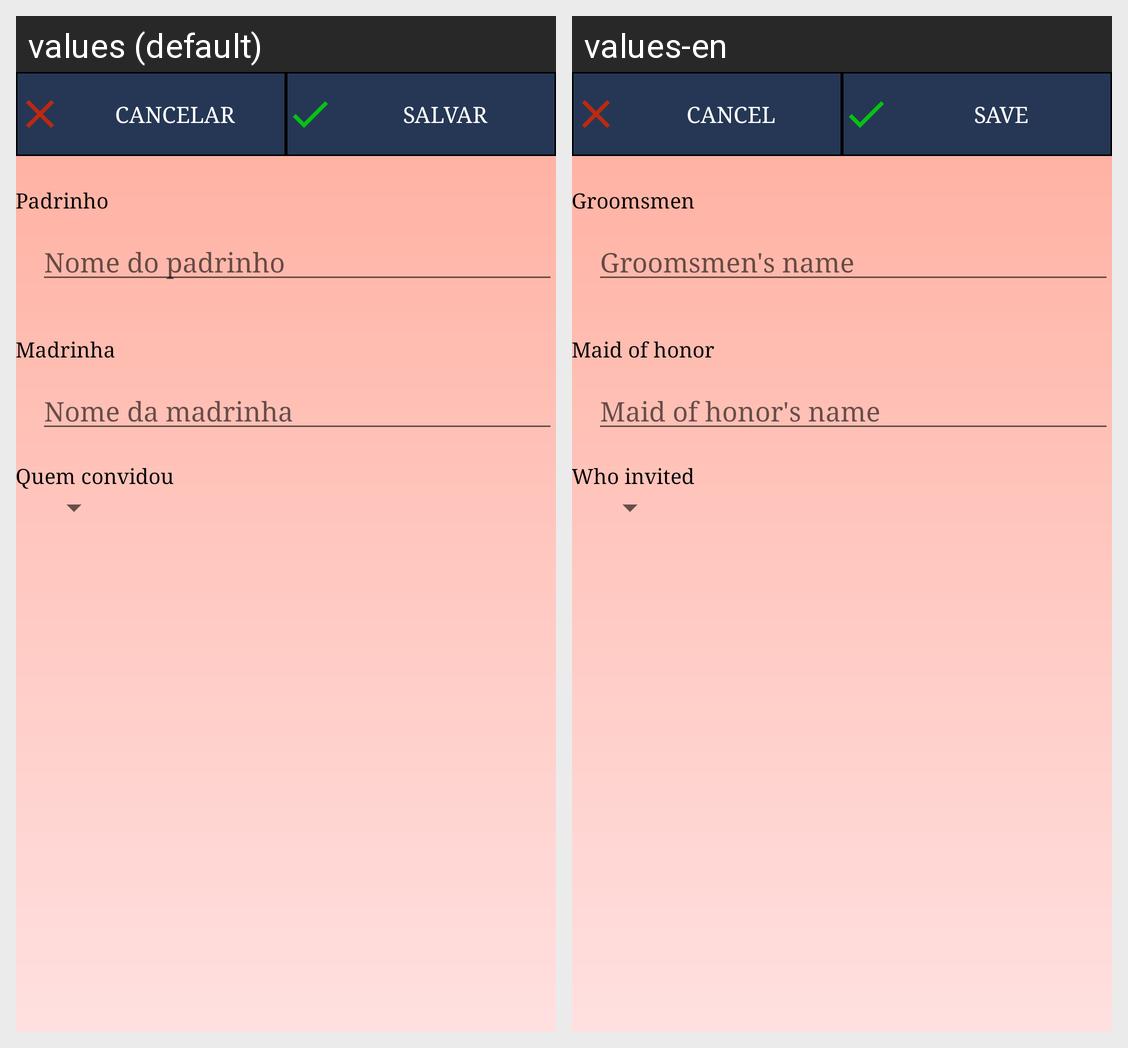

This grid shows one Android layout under two languages. Give, for every string resource on the screen, its name, the default text and each shown locale's text.
Android screen res/layout/activity_add_padrinho.xml rendered under 2 locales, left to right: values (default), values-en. Device: Nexus 5 (rendered at 1080×1920; each locale shown at half size, 540×960, under a caption strip naming it); theme SrTheme.
Strings drawn on this screen, with the default value and each locale's value (text and hints the layout hard-codes, and strings that could not be matched under every locale, appear in the picture but are not listed):

padrinho
  values: Padrinho
  values-en: Groomsmen

nome_do_padrinho
  values: Nome do padrinho
  values-en: Groomsmen's name

madrinha
  values: Madrinha
  values-en: Maid of honor

nome_da_madrinha
  values: Nome da madrinha
  values-en: Maid of honor's name

quem_convidou
  values: Quem convidou
  values-en: Who invited
